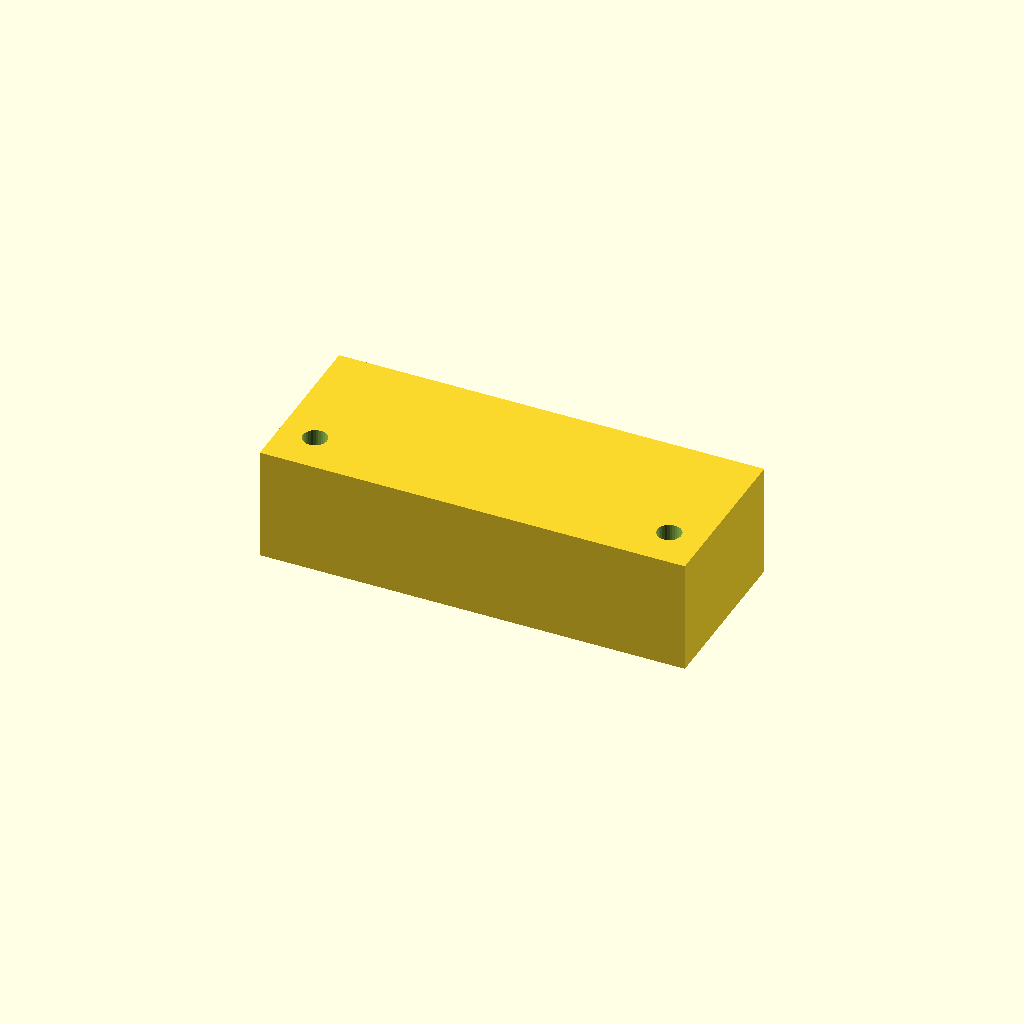
Cell 1: rendered with the file's own defaults.
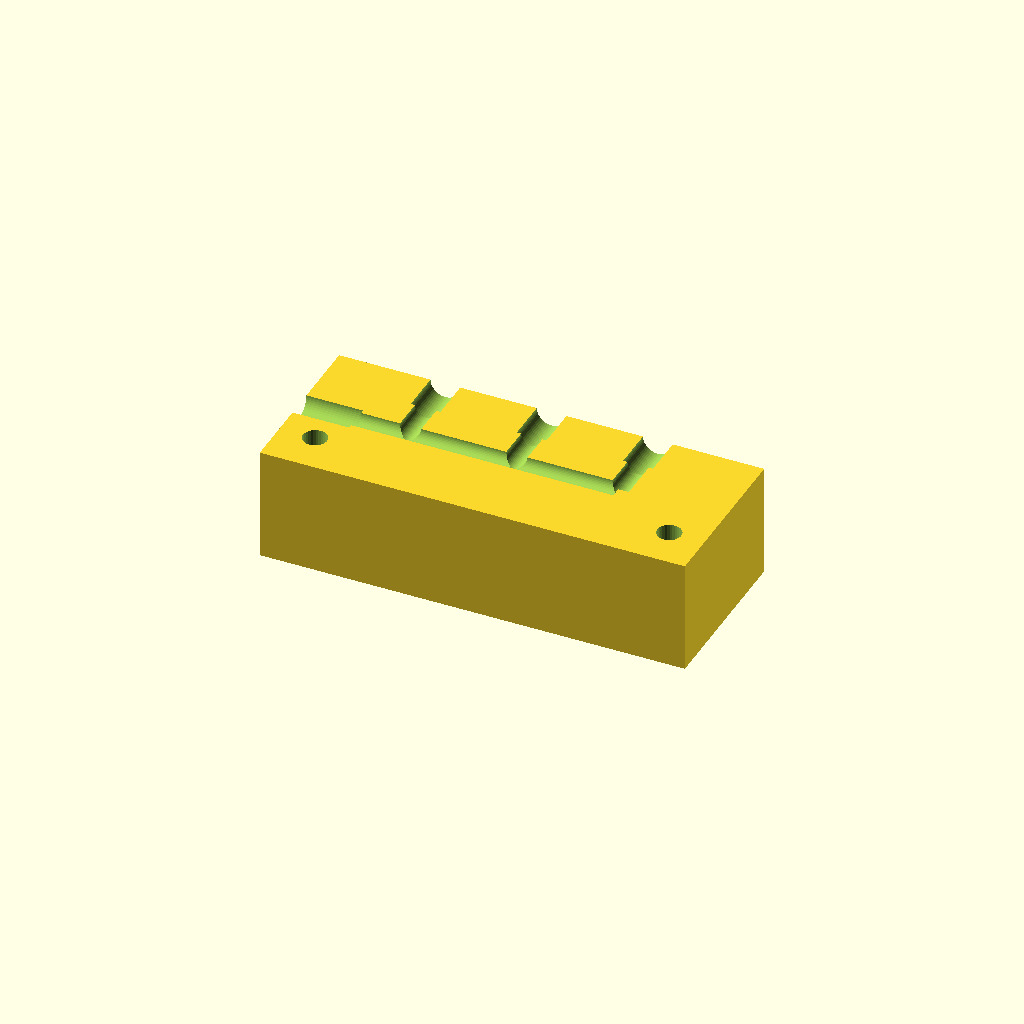
Cell 2: ch_z = 16 (everything else at default).
One fixed orthographic camera (rotation 55°, 0°, 25°; colour scheme Cornfield) for every cell.
Source of the model, bench/heldout/reference/tubing_manifold_1to3.scad:
// Manifold block: one tubing inlet split into three outlets through internal channels
// Category: hardware. 3 mm channels in the mid-plane: an inlet socket on the -X face feeds a main
// channel that ends inside the block; three branches run to sockets on the +Y face.
// Print: PETG, lying on its bottom face, 0.15 mm layers, 100 % infill (watertight walls);
// the 3 mm channels bridge cleanly. Leak-test before use; glue the tubing into the sockets.
// SPDX-License-Identifier: CERN-OHL-P-2.0

/* [Manifold] */
block = [60, 24, 16];     // X, Y, Z [mm], centred in X and Y
ch_z = 8;                 // channel mid-plane
ch_d = 3;
sock_d = 4.2;             // socket for 4 mm OD tubing
inlet_sock = 8;           // inlet socket depth (from the -X face)
outlet_sock = 6;          // outlet socket depth (from the +Y face)
main_end = 15;            // the main channel stops at x = 15
outlets_x = [-15, 0, 15];
screw_d = 3.4;            // M3 clearance
screws = [[-25, -6], [25, -6]];

/* [Hidden] */
eps = 0.01;

difference() {
    translate([-block.x / 2, -block.y / 2, 0]) cube(block);
    // inlet socket and main channel along +X
    translate([-block.x / 2 - 1, 0, ch_z]) rotate([0, 90, 0]) cylinder(d = sock_d, h = inlet_sock + 1, $fn = 48);
    translate([-block.x / 2 - 1, 0, ch_z]) rotate([0, 90, 0]) cylinder(d = ch_d, h = block.x / 2 + main_end + 1, $fn = 48);
    // outlet branches along +Y, each ending in a socket
    for (x = outlets_x) {
        translate([x, 0, ch_z]) rotate([-90, 0, 0]) cylinder(d = ch_d, h = block.y / 2 + 1, $fn = 48);
        translate([x, block.y / 2 - outlet_sock, ch_z]) rotate([-90, 0, 0]) cylinder(d = sock_d, h = outlet_sock + 1, $fn = 48);
    }
    for (p = screws) translate([p.x, p.y, -1]) cylinder(d = screw_d, h = block.z + 2, $fn = 32);
}
Parameter table extracted from the source (name, type, default, range or options):
block: vector, default [60, 24, 16]
ch_z: number, default 8
ch_d: number, default 3
sock_d: number, default 4.2
inlet_sock: number, default 8
outlet_sock: number, default 6
main_end: number, default 15
outlets_x: vector, default [-15, 0, 15]
screw_d: number, default 3.4
